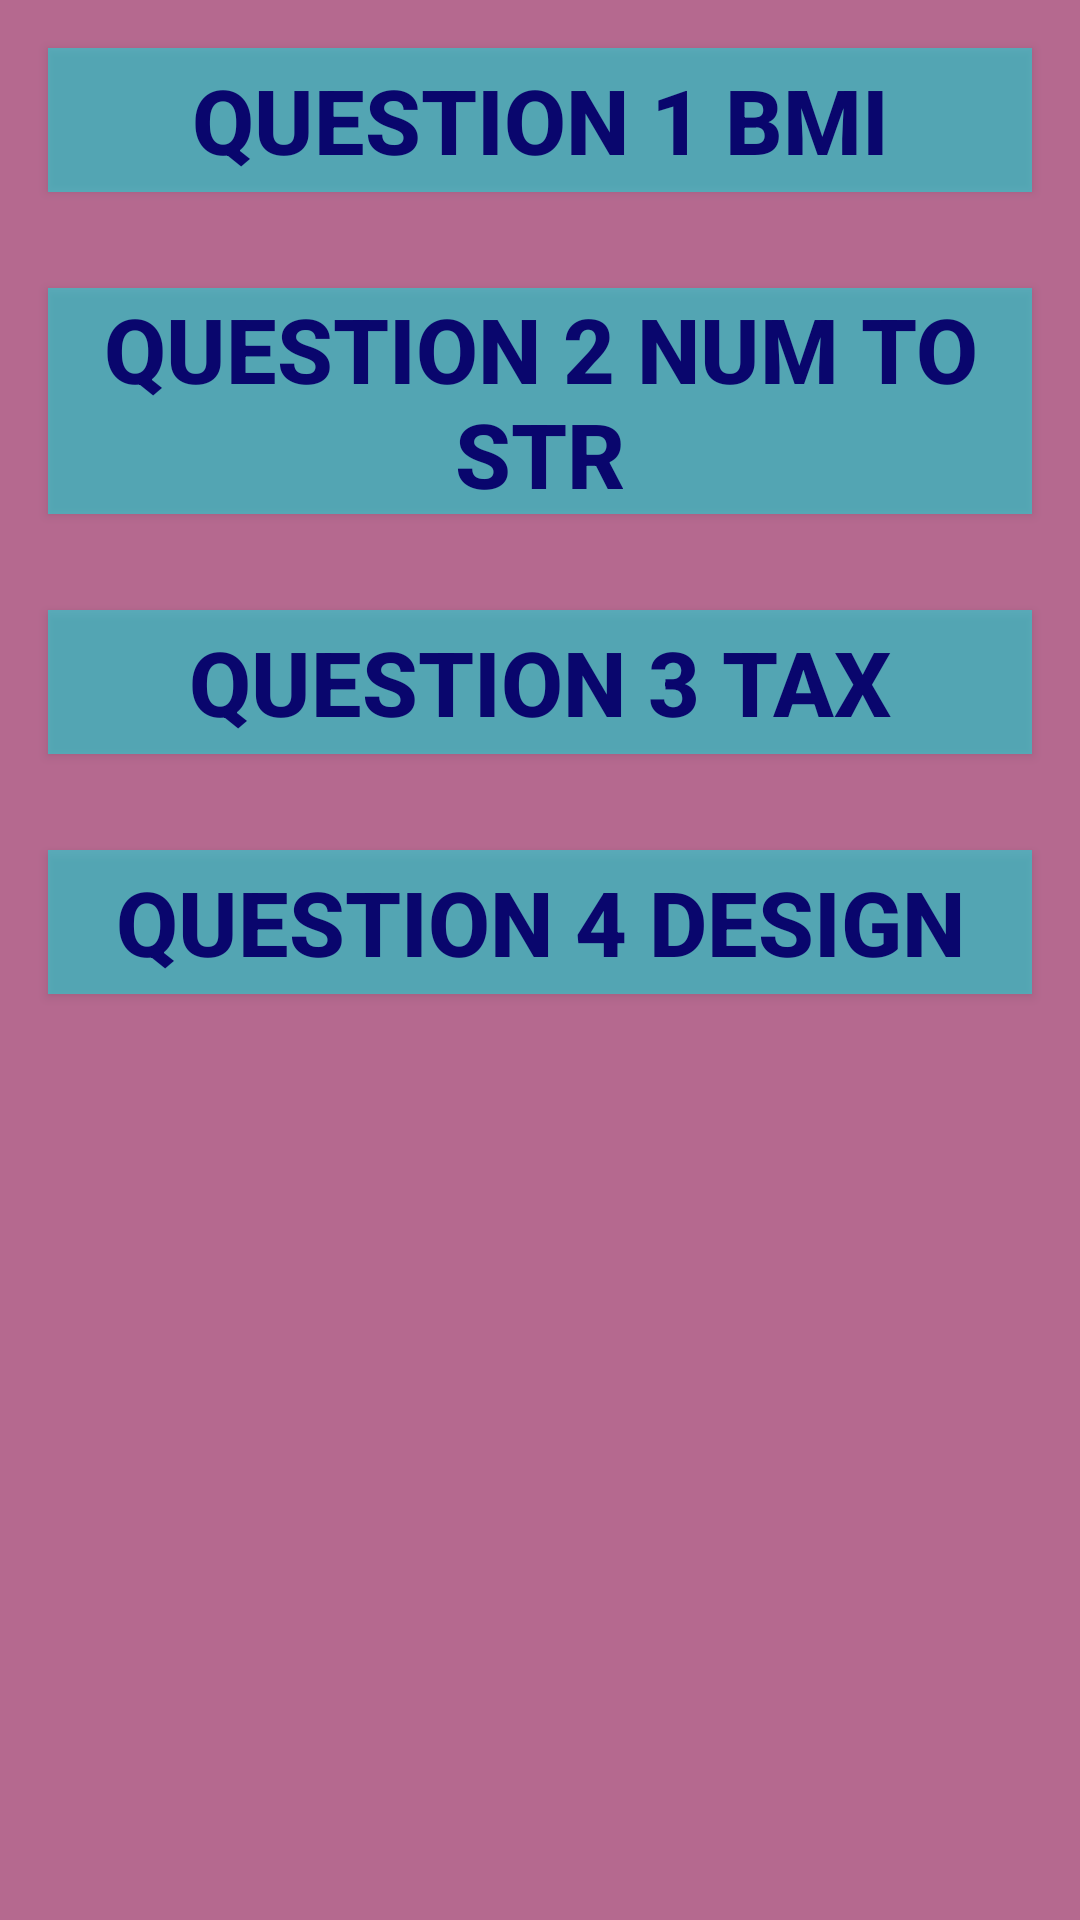

Here is an Android app screen rendered from its layout file. Give the layout XML and the strings, colors and styles it references.
<!-- AndroidManifest.xml: application theme AppTheme -->
<!-- res/layout/activity_main.xml -->
<?xml version="1.0" encoding="utf-8"?>
<RelativeLayout xmlns:android="http://schemas.android.com/apk/res/android"
    xmlns:app="http://schemas.android.com/apk/res-auto"
    xmlns:tools="http://schemas.android.com/tools"
    android:layout_width="match_parent"
    android:layout_height="match_parent"
    tools:context=".MainActivity"
    android:background="#9A880A4A">

    <Button
        android:layout_width="match_parent"
        android:layout_height="wrap_content"
        android:text="question 1 BMI"
        android:id="@+id/q1"
        android:textColor="#09066D"
        android:background="#850CE9E2"
        android:layout_margin="16dp"
        android:textSize="30sp"
        android:textStyle="bold"/>
    <Button
        android:layout_width="match_parent"
        android:layout_height="wrap_content"
        android:text="question 2 Num to Str"
        android:id="@+id/q2"
        android:textColor="#09066D"
        android:background="#850CE9E2"
        android:layout_margin="16dp"
        android:textSize="30sp"
        android:textStyle="bold"
        android:layout_below="@id/q1"/>
    <Button
        android:layout_width="match_parent"
        android:layout_height="wrap_content"
        android:text="question 3 Tax"
        android:id="@+id/q3"
        android:textColor="#09066D"
        android:background="#850CE9E2"
        android:layout_margin="16dp"
        android:textSize="30sp"
        android:textStyle="bold"
        android:layout_below="@id/q2"/>

    <Button
        android:layout_width="match_parent"
        android:layout_height="wrap_content"
        android:text="question 4 design"
        android:id="@+id/q4"
        android:textColor="#09066D"
        android:background="#850CE9E2"
        android:layout_margin="16dp"
        android:textSize="30sp"
        android:textStyle="bold"
        android:layout_below="@id/q3"/>
</RelativeLayout>
<!-- resources referenced by this layout -->
<resources>
  <style name="AppTheme" parent="Theme.AppCompat.Light.DarkActionBar">
          
          <item name="colorPrimary">@color/colorPrimary</item>
          <item name="colorPrimaryDark">@color/colorPrimaryDark</item>
          <item name="colorAccent">@color/colorAccent</item>
      </style>
  <!-- not gathered from this repository: default colours our renderer supplied (Android Studio template values) -->
  <color name="colorPrimary">#FF6200EE</color>
  <color name="colorPrimaryDark">#FF3700B3</color>
  <color name="colorAccent">#FF03DAC5</color>
</resources>
